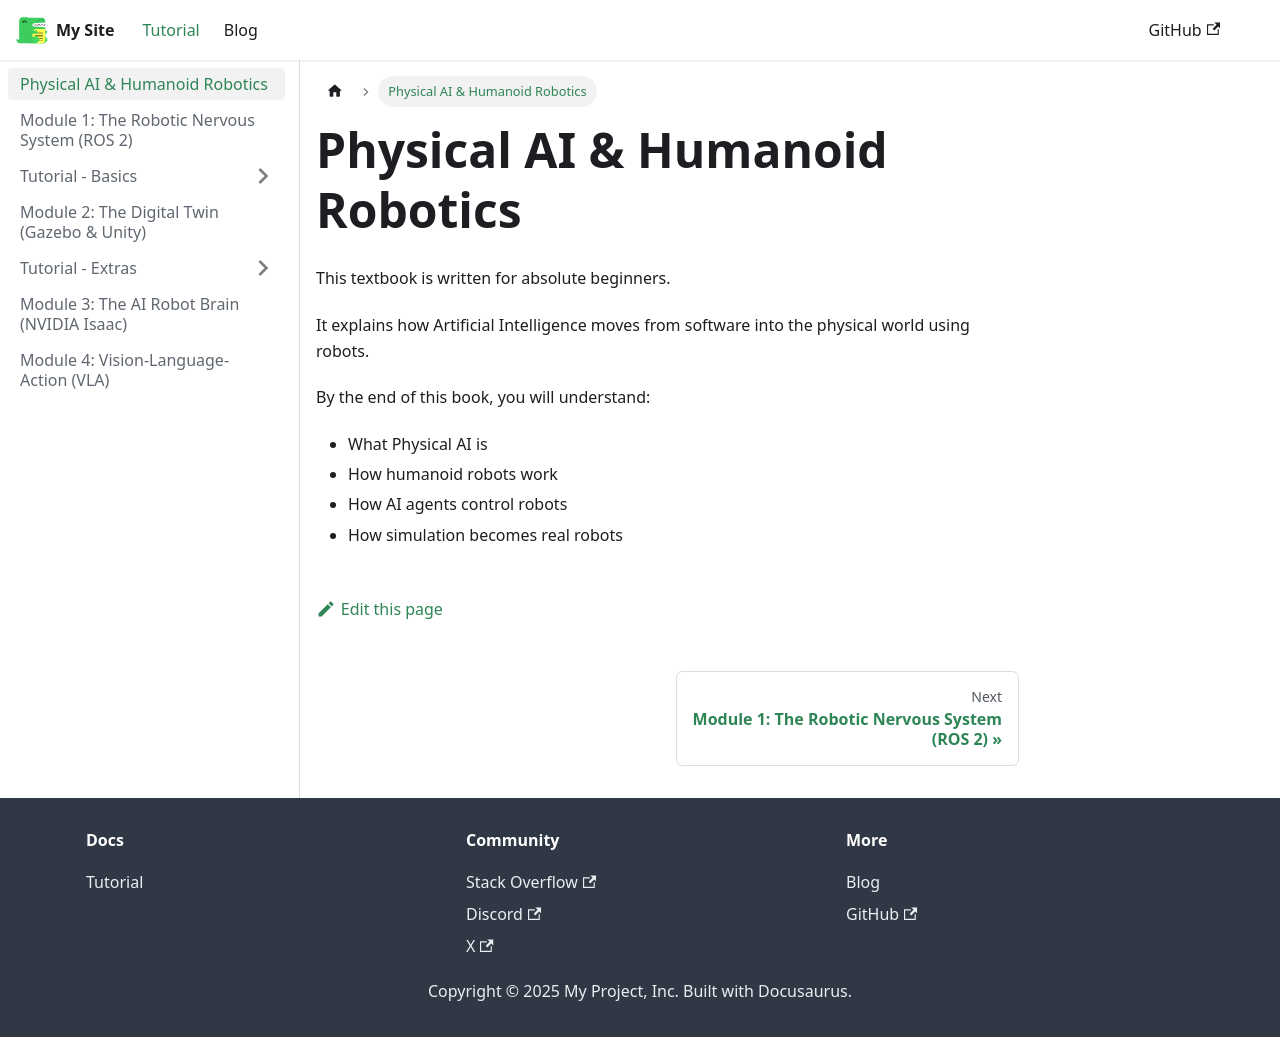

repository: KHUBAIB82/physical-my-book · page: docs/intro/index.html · generator: docusaurus

---
sidebar_position: 1
---

# Physical AI & Humanoid Robotics

This textbook is written for absolute beginners.

It explains how Artificial Intelligence moves from software into the physical world using robots.

By the end of this book, you will understand:
- What Physical AI is
- How humanoid robots work
- How AI agents control robots
- How simulation becomes real robots
